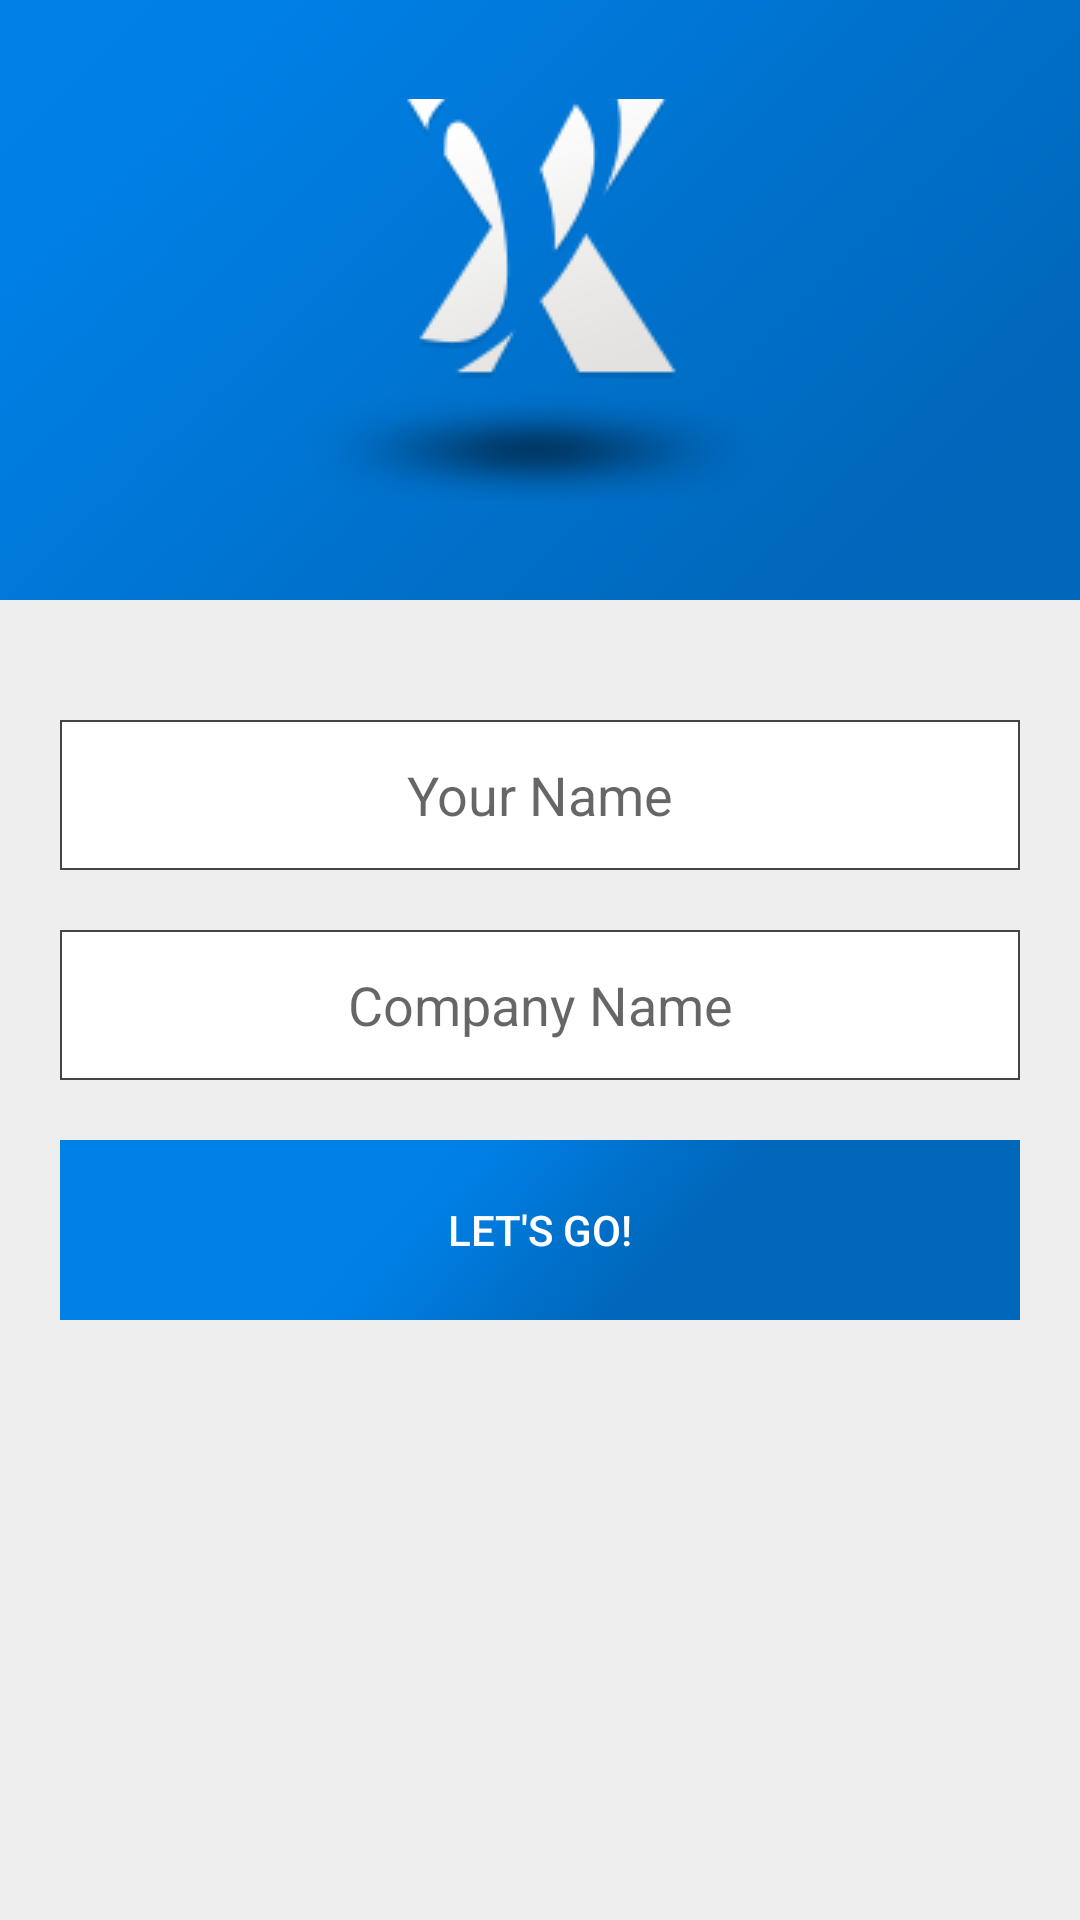

Layout XML and referenced resources for this Android screen:
<!-- AndroidManifest.xml: application theme AppThemeNoTitleBar -->
<!-- res/layout/activity_sign_in.xml -->
<?xml version="1.0" encoding="utf-8"?>
<FrameLayout xmlns:android="http://schemas.android.com/apk/res/android"
    xmlns:tools="http://schemas.android.com/tools"
    xmlns:app="http://schemas.android.com/apk/res-auto"
    android:id="@+id/activity_login"
    android:layout_width="match_parent"
    android:layout_height="match_parent"
    tools:context="com.xywebsolutions.app.SignInActivity">

    <LinearLayout
        android:layout_width="match_parent"
        android:layout_height="match_parent"
        android:orientation="vertical">

        <RelativeLayout
            android:layout_width="match_parent"
            android:layout_height="200dp"
            android:background="@drawable/background"
            android:gravity="center">

            <ImageView
                android:layout_width="wrap_content"
                android:layout_height="wrap_content"
                app:srcCompat="@drawable/icon_2"
                android:id="@+id/imageView"
                android:layout_gravity="center"/>
        </RelativeLayout>

        <LinearLayout
            android:layout_width="match_parent"
            android:layout_height="match_parent"
            android:orientation="vertical"
            android:paddingTop="40dp"
            android:paddingLeft="20dp"
            android:paddingRight="20dp"
            android:background="@color/lightGrey">

            <EditText
                android:layout_width="match_parent"
                android:layout_height="50dp"
                android:id="@+id/input_name"
                android:hint="@string/yourname"
                android:layout_marginBottom="20dp"
                android:gravity="center"
                android:background="@drawable/bg_grey_border"
                android:singleLine="true" />

            <EditText
                android:layout_width="match_parent"
                android:layout_height="50dp"
                android:id="@+id/input_company"
                android:hint="@string/company"
                android:inputType="text"
                android:layout_marginBottom="20dp"
                android:gravity="center"
                android:background="@drawable/bg_grey_border"
                android:singleLine="true" />

            <Button
                android:layout_width="match_parent"
                android:layout_height="60dp"
                android:id="@+id/btnLogin"
                android:text="@string/letgo"
                android:textColor="@color/white"
                android:background="@drawable/bg_button"/>

        </LinearLayout>

    </LinearLayout>

</FrameLayout>
<!-- resources referenced by this layout -->
<resources>
  <color name="lightGrey">#EEEEEE</color>
  <color name="white">#FFFFFF</color>
  <!-- drawable background: png bitmap (drawable, 6433 bytes) -->
  <!-- drawable bg_button: png bitmap (drawable, 3469 bytes) -->
  <!-- drawable bg_grey_border (drawable) -->
  <?xml version="1.0" encoding="UTF-8"?>
  <shape xmlns:android="http://schemas.android.com/apk/res/android">
      <stroke
          android:width="0.5dip"
          android:color="@color/grey"/>
      <solid
          android:color="@color/white"/>
  </shape>
  <!-- drawable icon_2: png bitmap (drawable, 10402 bytes) -->
  <string name="company">Company Name</string>
  <string name="letgo">Let\'s go!</string>
  <string name="yourname">Your Name</string>
  <style name="AppThemeNoTitleBar" parent="Theme.AppCompat.Light.NoActionBar">
          
          <item name="colorPrimary">@color/colorPrimary</item>
          <item name="colorPrimaryDark">@color/colorPrimaryDark</item>
          <item name="colorAccent">@color/colorAccent</item>
      </style>
  <color name="grey">#444444</color>
  <color name="colorPrimary">#007BDE</color>
  <color name="colorPrimaryDark">#008EFF</color>
  <color name="colorAccent">#FF4081</color>
</resources>
